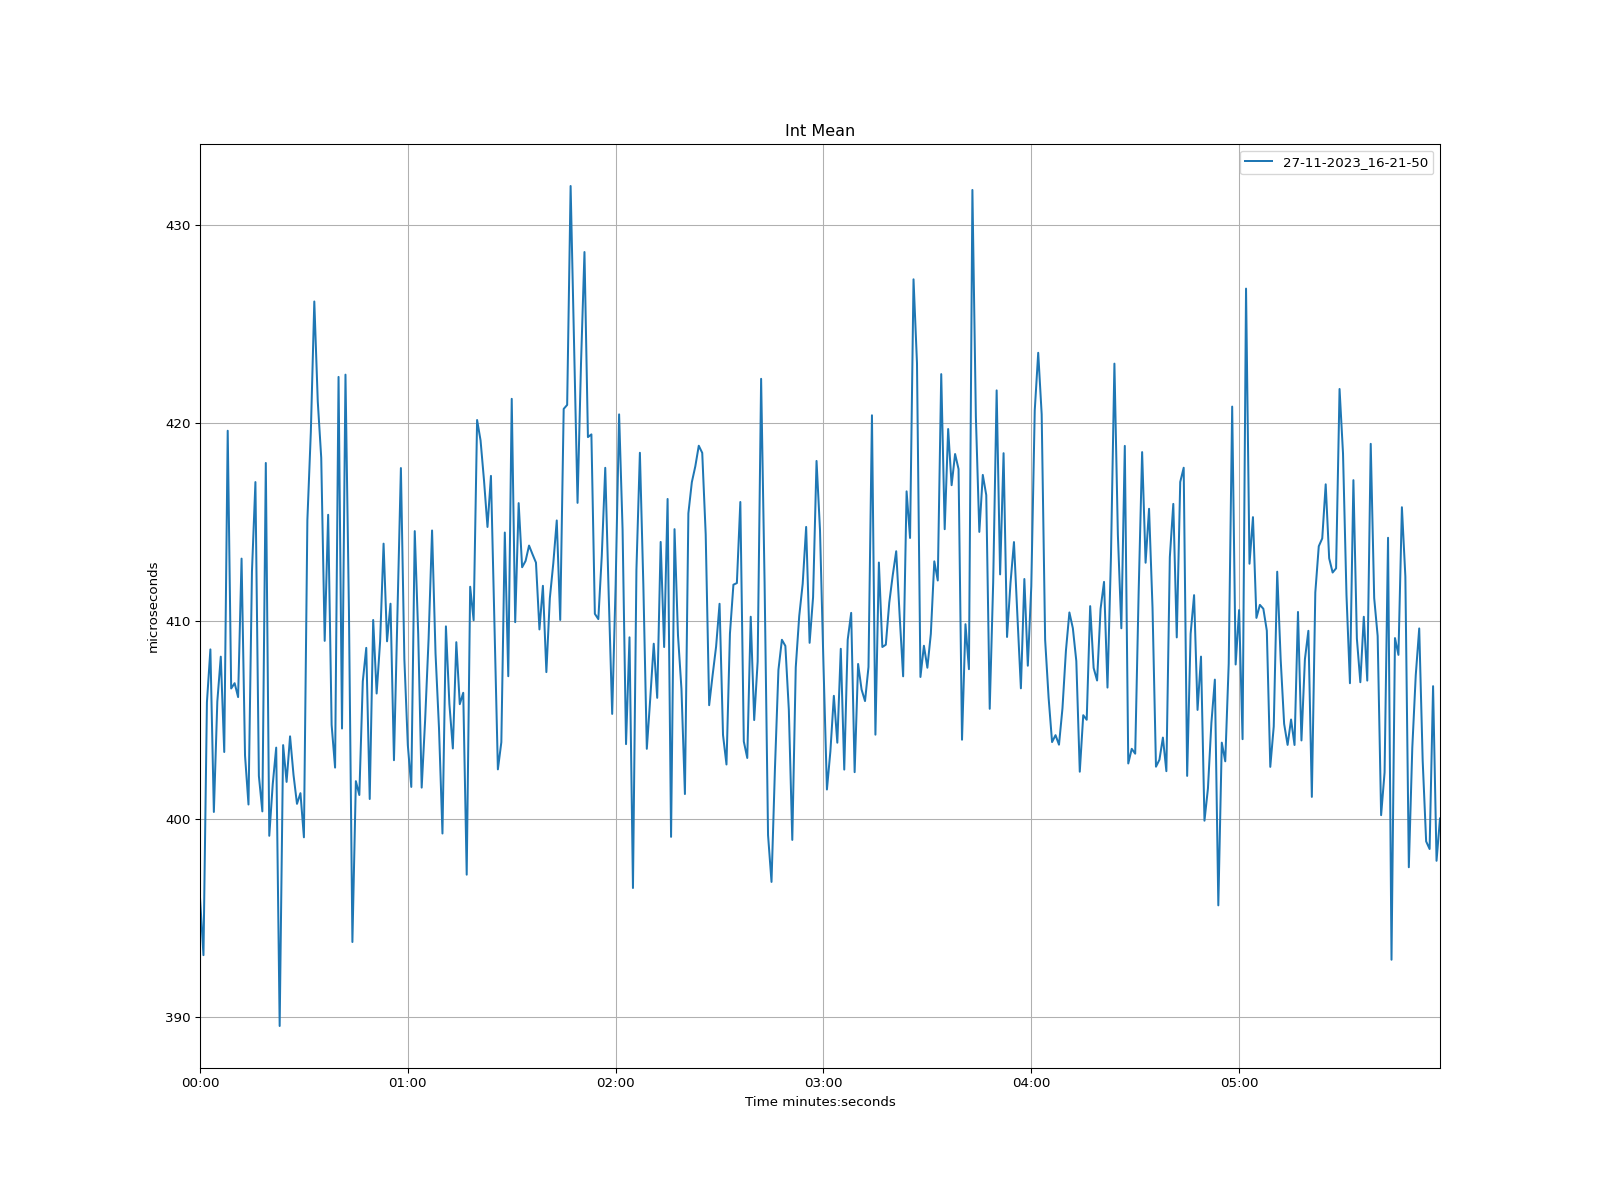

The file beside this chart, header and first rows:
time, 27-11-2023_16-21-50
1970-01-01 00:00:00, 396
1970-01-01 00:00:01, 393.1
1970-01-01 00:00:02, 405.9
1970-01-01 00:00:03, 408.6
1970-01-01 00:00:04, 400.4
1970-01-01 00:00:05, 405.9
1970-01-01 00:00:06, 408.2
1970-01-01 00:00:07, 403.4
1970-01-01 00:00:08, 419.6
1970-01-01 00:00:09, 406.6
1970-01-01 00:00:10, 406.9
1970-01-01 00:00:11, 406.2
1970-01-01 00:00:12, 413.2
1970-01-01 00:00:13, 403.2
1970-01-01 00:00:14, 400.7
1970-01-01 00:00:15, 412.5
1970-01-01 00:00:16, 417
1970-01-01 00:00:17, 402.2
1970-01-01 00:00:18, 400.4
1970-01-01 00:00:19, 418
1970-01-01 00:00:20, 399.1
1970-01-01 00:00:21, 401.8
1970-01-01 00:00:22, 403.6
1970-01-01 00:00:23, 389.5
1970-01-01 00:00:24, 403.7
1970-01-01 00:00:25, 401.9
1970-01-01 00:00:26, 404.2
1970-01-01 00:00:27, 402.2
1970-01-01 00:00:28, 400.8
1970-01-01 00:00:29, 401.3
1970-01-01 00:00:30, 399.1
1970-01-01 00:00:31, 415.1
1970-01-01 00:00:32, 419.6
1970-01-01 00:00:33, 426.2
1970-01-01 00:00:34, 421.1
1970-01-01 00:00:35, 418.3
1970-01-01 00:00:36, 409
1970-01-01 00:00:37, 415.4
1970-01-01 00:00:38, 404.8
1970-01-01 00:00:39, 402.6
1970-01-01 00:00:40, 422.3
1970-01-01 00:00:41, 404.6
1970-01-01 00:00:42, 422.5
1970-01-01 00:00:43, 410.5
1970-01-01 00:00:44, 393.8
1970-01-01 00:00:45, 401.9
1970-01-01 00:00:46, 401.2
1970-01-01 00:00:47, 407
1970-01-01 00:00:48, 408.6
1970-01-01 00:00:49, 401
1970-01-01 00:00:50, 410.1
1970-01-01 00:00:51, 406.3
1970-01-01 00:00:52, 409
1970-01-01 00:00:53, 413.9
1970-01-01 00:00:54, 409
1970-01-01 00:00:55, 410.9
1970-01-01 00:00:56, 403
1970-01-01 00:00:57, 410.2
1970-01-01 00:00:58, 417.7
1970-01-01 00:00:59, 408.1
... 299 more rows
